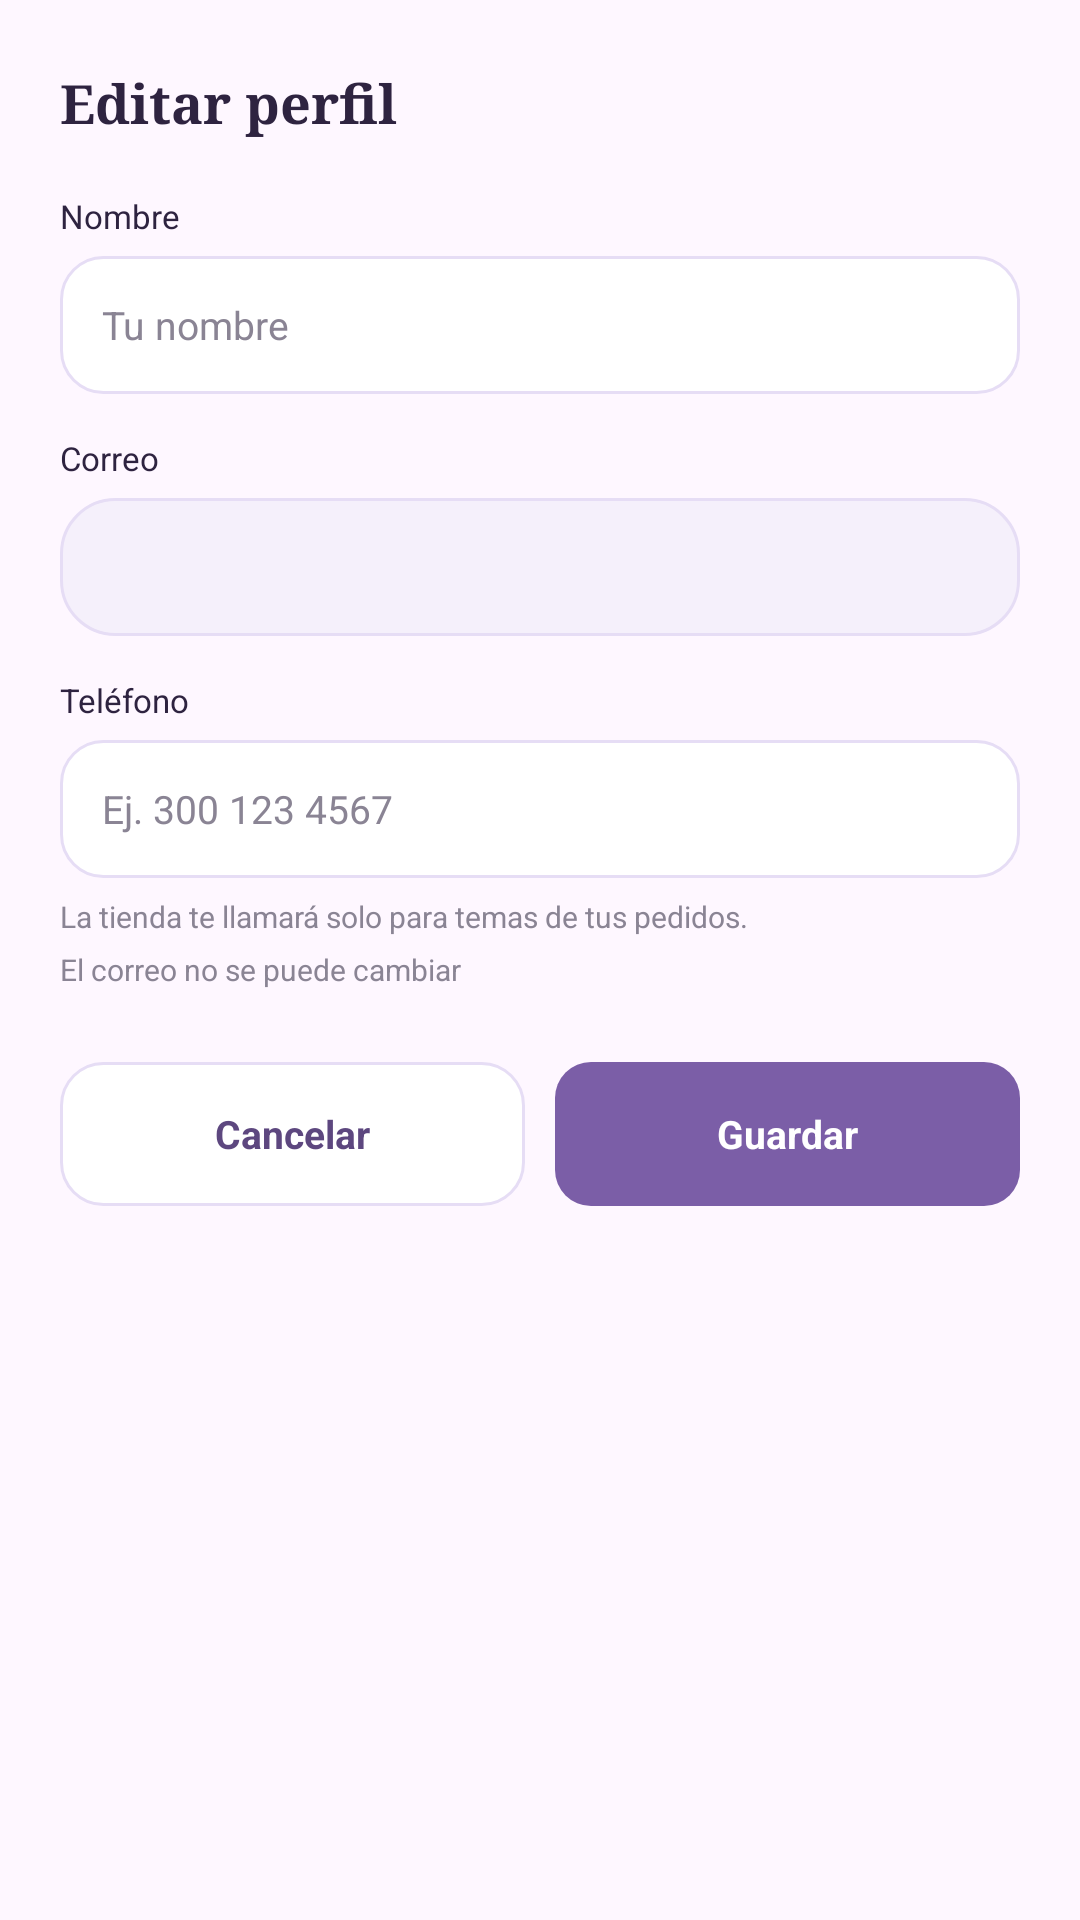

Produce the Android XML layout that renders to this screen, including the resource entries it uses.
<!-- AndroidManifest.xml: application theme Theme.SasoBakeryApp -->
<!-- res/layout/dialog_editar_perfil_comprador.xml -->
<?xml version="1.0" encoding="utf-8"?>
<androidx.core.widget.NestedScrollView
    xmlns:android="http://schemas.android.com/apk/res/android"
    android:layout_width="match_parent"
    android:layout_height="wrap_content"
    android:overScrollMode="never">

    <LinearLayout
        android:layout_width="match_parent"
        android:layout_height="wrap_content"
        android:orientation="vertical"
        android:paddingStart="20dp"
        android:paddingTop="22dp"
        android:paddingEnd="20dp"
        android:paddingBottom="24dp">

        <TextView
            android:layout_width="wrap_content"
            android:layout_height="wrap_content"
            android:fontFamily="serif"
            android:text="Editar perfil"
            android:textColor="#2E2340"
            android:textSize="18sp"
            android:textStyle="bold" />

        <TextView
            android:layout_width="wrap_content"
            android:layout_height="wrap_content"
            android:layout_marginTop="18dp"
            android:text="Nombre"
            android:textColor="#2E2340"
            android:textSize="11sp" />

        <EditText
            android:id="@+id/etCompradorNombre"
            android:layout_width="match_parent"
            android:layout_height="46dp"
            android:layout_marginTop="6dp"
            android:background="@drawable/bg_users_input"
            android:hint="Tu nombre"
            android:importantForAutofill="no"
            android:inputType="textPersonName|textCapWords"
            android:maxLines="1"
            android:paddingStart="14dp"
            android:paddingEnd="14dp"
            android:textColor="#2E2340"
            android:textColorHint="#8A8494"
            android:textSize="13sp" />

        <TextView
            android:layout_width="wrap_content"
            android:layout_height="wrap_content"
            android:layout_marginTop="14dp"
            android:text="Correo"
            android:textColor="#2E2340"
            android:textSize="11sp" />

        <TextView
            android:id="@+id/tvCompradorCorreo"
            android:layout_width="match_parent"
            android:layout_height="46dp"
            android:layout_marginTop="6dp"
            android:background="@drawable/bg_users_stats"
            android:ellipsize="end"
            android:gravity="center_vertical"
            android:maxLines="1"
            android:paddingStart="14dp"
            android:paddingEnd="14dp"
            android:textColor="#8A8494"
            android:textSize="13sp" />

        <TextView
            android:layout_width="wrap_content"
            android:layout_height="wrap_content"
            android:layout_marginTop="14dp"
            android:text="Teléfono"
            android:textColor="#2E2340"
            android:textSize="11sp" />

        <EditText
            android:id="@+id/etCompradorTelefono"
            android:layout_width="match_parent"
            android:layout_height="46dp"
            android:layout_marginTop="6dp"
            android:background="@drawable/bg_users_input"
            android:hint="Ej. 300 123 4567"
            android:importantForAutofill="no"
            android:inputType="phone"
            android:maxLength="20"
            android:maxLines="1"
            android:paddingStart="14dp"
            android:paddingEnd="14dp"
            android:textColor="#2E2340"
            android:textColorHint="#8A8494"
            android:textSize="13sp" />

        <TextView
            android:layout_width="wrap_content"
            android:layout_height="wrap_content"
            android:layout_marginTop="6dp"
            android:text="La tienda te llamará solo para temas de tus pedidos."
            android:textColor="#8A8494"
            android:textSize="10sp" />

        <TextView
            android:layout_width="wrap_content"
            android:layout_height="wrap_content"
            android:layout_marginTop="4dp"
            android:text="El correo no se puede cambiar"
            android:textColor="#8A8494"
            android:textSize="10sp" />

        <LinearLayout
            android:layout_width="match_parent"
            android:layout_height="wrap_content"
            android:layout_marginTop="24dp"
            android:orientation="horizontal">

            <TextView
                android:id="@+id/btnCancelarPerfil"
                android:layout_width="0dp"
                android:layout_height="48dp"
                android:layout_weight="1"
                android:background="@drawable/bg_users_input"
                android:clickable="true"
                android:focusable="true"
                android:gravity="center"
                android:text="Cancelar"
                android:textColor="#5D477F"
                android:textSize="13sp"
                android:textStyle="bold" />

            <TextView
                android:id="@+id/btnGuardarPerfil"
                android:layout_width="0dp"
                android:layout_height="48dp"
                android:layout_marginStart="10dp"
                android:layout_weight="1"
                android:background="@drawable/bg_users_button"
                android:clickable="true"
                android:focusable="true"
                android:gravity="center"
                android:text="Guardar"
                android:textColor="#FFFFFF"
                android:textSize="13sp"
                android:textStyle="bold" />
        </LinearLayout>
    </LinearLayout>
</androidx.core.widget.NestedScrollView>
<!-- resources referenced by this layout -->
<resources>
  <!-- drawable bg_users_button (drawable) -->
  <?xml version="1.0" encoding="utf-8"?>
  <shape xmlns:android="http://schemas.android.com/apk/res/android" android:shape="rectangle">
      <solid android:color="#7B5EA7" />
      <corners android:radius="12dp" />
  </shape>
  <!-- drawable bg_users_input (drawable) -->
  <?xml version="1.0" encoding="utf-8"?>
  <shape xmlns:android="http://schemas.android.com/apk/res/android" android:shape="rectangle">
      <solid android:color="#FFFFFF" />
      <stroke android:width="1dp" android:color="#E6DDF5" />
      <corners android:radius="14dp" />
  </shape>
  <!-- drawable bg_users_stats (drawable) -->
  <?xml version="1.0" encoding="utf-8"?>
  <shape xmlns:android="http://schemas.android.com/apk/res/android" android:shape="rectangle">
      <solid android:color="#F5F0FB" />
      <stroke android:width="1dp" android:color="#E6DDF5" />
      <corners android:radius="18dp" />
  </shape>
  <style name="Theme.SasoBakeryApp" parent="Base.Theme.SasoBakeryApp" />
  <style name="Base.Theme.SasoBakeryApp" parent="Theme.Material3.DayNight.NoActionBar">
          
          
      </style>
</resources>
